Photos from the image-classification dataset "data" in the GitHub repository anmesh-vicky/Bilinear_Coord_Ebeam. Its 12 classes are: Centred, Hexagonal, Noise, Obilique, Rectangular, Square, centred, hexagonal, noise, oblique, rectangular, square.

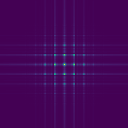
Label: Square

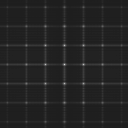
Label: rectangular

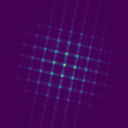
Label: Rectangular

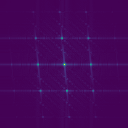
Label: Centred

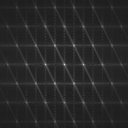
Label: hexagonal

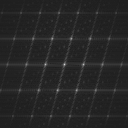
Label: centred
